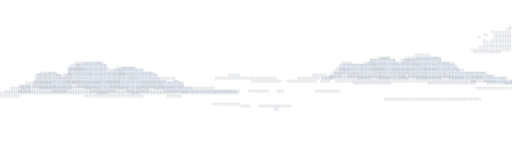
t = 0.00 s
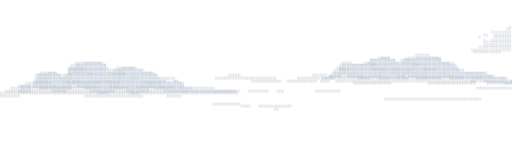
t = 1.67 s
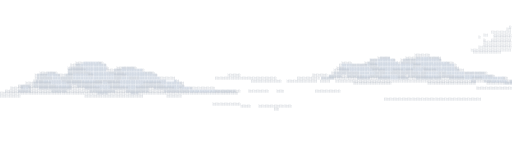
t = 3.33 s
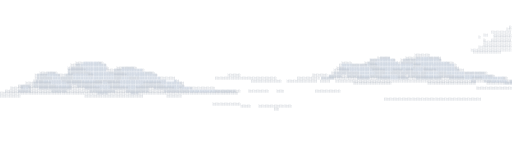
t = 5.00 s
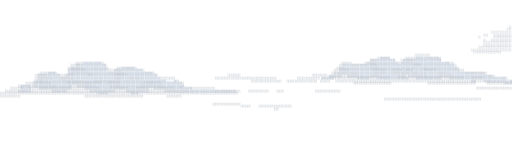
t = 6.67 s
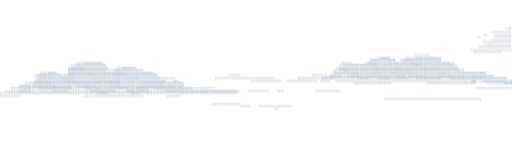
t = 8.33 s

The animated SVG that drew these frames (rendered in a browser with its animation timeline set to each time). Animation: 3 CSS @keyframes rules; frames cover the first 8.33 s, repeats indefinitely.

<?xml version="1.0" encoding="UTF-8"?>
<svg xmlns="http://www.w3.org/2000/svg" width="2100" height="900" viewBox="0 0 200 62" role="img" aria-labelledby="title desc">
  <style>
    .cloud-left, .cloud-right, .cloud-distant {
      transform-box: fill-box;
      transform-origin: center;
    }
    .cloud-left {
      animation: drift-left 58s ease-in-out infinite alternate;
    }
    .cloud-right {
      animation: drift-right 67s ease-in-out infinite alternate;
    }
    .cloud-distant {
      animation: drift-distant 83s ease-in-out infinite alternate;
    }
    @keyframes drift-left {
      from { transform: translate(-0.52px, 0); }
      to   { transform: translate(0.52px, -0.08px); }
    }
    @keyframes drift-right {
      from { transform: translate(0.42px, 0.04px); }
      to   { transform: translate(-0.42px, -0.04px); }
    }
    @keyframes drift-distant {
      0%, 100% { transform: translateX(-0.22px); opacity: .82; }
      50% { transform: translateX(0.22px); opacity: 1; }
    }
    @media (prefers-reduced-motion: reduce) {
      .cloud-left, .cloud-right, .cloud-distant { animation: none; }
    }
  </style>
  <g font-family="DejaVu Sans Mono, Liberation Mono, monospace" font-size="1" font-weight="400" text-rendering="geometricPrecision" shape-rendering="crispEdges">
    <text x="162" y="21.82" fill="#8993a2" textLength="6" lengthAdjust="spacingAndGlyphs">░░░░░░</text>
    <text x="89" y="29.82" fill="#8993a2" textLength="5" lengthAdjust="spacingAndGlyphs">░░░░░</text>
    <text x="122" y="29.82" fill="#8993a2" textLength="6" lengthAdjust="spacingAndGlyphs">░░░░░░</text>
    <text x="84" y="30.82" fill="#8993a2" textLength="24" lengthAdjust="spacingAndGlyphs">░░░░░░░░░░░░░░░░░░░░░░░░</text>
    <text x="116" y="30.82" fill="#8993a2" textLength="9" lengthAdjust="spacingAndGlyphs">░░░░░░░░░</text>
    <text x="13" y="31.82" fill="#8993a2" textLength="1" lengthAdjust="spacingAndGlyphs">░</text>
    <text x="14" y="31.82" fill="#aeb8c6" textLength="3" lengthAdjust="spacingAndGlyphs">▒▒▒</text>
    <text x="17" y="31.82" fill="#d0d8e3" textLength="7" lengthAdjust="spacingAndGlyphs">▓▓▓▓▓▓▓</text>
    <text x="24" y="31.82" fill="#aeb8c6" textLength="8" lengthAdjust="spacingAndGlyphs">▒▒▒▒▒▒▒▒</text>
    <text x="32" y="31.82" fill="#d0d8e3" textLength="5" lengthAdjust="spacingAndGlyphs">▓▓▓▓▓</text>
    <text x="37" y="31.82" fill="#aeb8c6" textLength="10" lengthAdjust="spacingAndGlyphs">▒▒▒▒▒▒▒▒▒▒</text>
    <text x="47" y="31.82" fill="#d0d8e3" textLength="18" lengthAdjust="spacingAndGlyphs">▓▓▓▓▓▓▓▓▓▓▓▓▓▓▓▓▓▓</text>
    <text x="65" y="31.82" fill="#f4f6fa" textLength="3" lengthAdjust="spacingAndGlyphs">███</text>
    <text x="68" y="31.82" fill="#d0d8e3" textLength="1" lengthAdjust="spacingAndGlyphs">▓</text>
    <text x="69" y="31.82" fill="#8993a2" textLength="1" lengthAdjust="spacingAndGlyphs">░</text>
    <text x="98" y="31.82" fill="#8993a2" textLength="12" lengthAdjust="spacingAndGlyphs">░░░░░░░░░░░░</text>
    <text x="112" y="31.82" fill="#8993a2" textLength="12" lengthAdjust="spacingAndGlyphs">░░░░░░░░░░░░</text>
    <text x="125" y="31.82" fill="#8993a2" textLength="4" lengthAdjust="spacingAndGlyphs">░░░░</text>
    <text x="131" y="31.82" fill="#8993a2" textLength="53" lengthAdjust="spacingAndGlyphs">░░░░░░░░░░░░░░░░░░░░░░░░░░░░░░░░░░░░░░░░░░░░░░░░░░░░░</text>
    <text x="184" y="31.82" fill="#aeb8c6" textLength="2" lengthAdjust="spacingAndGlyphs">▒▒</text>
    <text x="186" y="31.82" fill="#8993a2" textLength="3" lengthAdjust="spacingAndGlyphs">░░░</text>
    <text x="189" y="31.82" fill="#aeb8c6" textLength="3" lengthAdjust="spacingAndGlyphs">▒▒▒</text>
    <text x="192" y="31.82" fill="#d0d8e3" textLength="6" lengthAdjust="spacingAndGlyphs">▓▓▓▓▓▓</text>
    <text x="198" y="31.82" fill="#8993a2" textLength="1" lengthAdjust="spacingAndGlyphs">░</text>
    <text x="199" y="31.82" fill="#aeb8c6" textLength="1" lengthAdjust="spacingAndGlyphs">▒</text>
    <text x="10" y="32.82" fill="#8993a2" textLength="3" lengthAdjust="spacingAndGlyphs">░░░</text>
    <text x="13" y="32.82" fill="#aeb8c6" textLength="7" lengthAdjust="spacingAndGlyphs">▒▒▒▒▒▒▒</text>
    <text x="20" y="32.82" fill="#d0d8e3" textLength="6" lengthAdjust="spacingAndGlyphs">▓▓▓▓▓▓</text>
    <text x="26" y="32.82" fill="#aeb8c6" textLength="14" lengthAdjust="spacingAndGlyphs">▒▒▒▒▒▒▒▒▒▒▒▒▒▒</text>
    <text x="40" y="32.82" fill="#d0d8e3" textLength="2" lengthAdjust="spacingAndGlyphs">▓▓</text>
    <text x="42" y="32.82" fill="#aeb8c6" textLength="5" lengthAdjust="spacingAndGlyphs">▒▒▒▒▒</text>
    <text x="47" y="32.82" fill="#d0d8e3" textLength="9" lengthAdjust="spacingAndGlyphs">▓▓▓▓▓▓▓▓▓</text>
    <text x="56" y="32.82" fill="#aeb8c6" textLength="7" lengthAdjust="spacingAndGlyphs">▒▒▒▒▒▒▒</text>
    <text x="63" y="32.82" fill="#d0d8e3" textLength="7" lengthAdjust="spacingAndGlyphs">▓▓▓▓▓▓▓</text>
    <text x="70" y="32.82" fill="#aeb8c6" textLength="1" lengthAdjust="spacingAndGlyphs">▒</text>
    <text x="71" y="32.82" fill="#8993a2" textLength="1" lengthAdjust="spacingAndGlyphs">░</text>
    <text x="138" y="32.82" fill="#8993a2" textLength="15" lengthAdjust="spacingAndGlyphs">░░░░░░░░░░░░░░░</text>
    <text x="167" y="32.82" fill="#8993a2" textLength="19" lengthAdjust="spacingAndGlyphs">░░░░░░░░░░░░░░░░░░░</text>
    <text x="190" y="32.82" fill="#8993a2" textLength="7" lengthAdjust="spacingAndGlyphs">░░░░░░░</text>
    <text x="197" y="32.82" fill="#aeb8c6" textLength="3" lengthAdjust="spacingAndGlyphs">▒▒▒</text>
    <text x="7" y="33.82" fill="#8993a2" textLength="1" lengthAdjust="spacingAndGlyphs">░</text>
    <text x="8" y="33.82" fill="#aeb8c6" textLength="4" lengthAdjust="spacingAndGlyphs">▒▒▒▒</text>
    <text x="12" y="33.82" fill="#8993a2" textLength="1" lengthAdjust="spacingAndGlyphs">░</text>
    <text x="13" y="33.82" fill="#aeb8c6" textLength="9" lengthAdjust="spacingAndGlyphs">▒▒▒▒▒▒▒▒▒</text>
    <text x="22" y="33.82" fill="#d0d8e3" textLength="5" lengthAdjust="spacingAndGlyphs">▓▓▓▓▓</text>
    <text x="27" y="33.82" fill="#aeb8c6" textLength="1" lengthAdjust="spacingAndGlyphs">▒</text>
    <text x="28" y="33.82" fill="#8993a2" textLength="2" lengthAdjust="spacingAndGlyphs">░░</text>
    <text x="30" y="33.82" fill="#aeb8c6" textLength="7" lengthAdjust="spacingAndGlyphs">▒▒▒▒▒▒▒</text>
    <text x="37" y="33.82" fill="#d0d8e3" textLength="6" lengthAdjust="spacingAndGlyphs">▓▓▓▓▓▓</text>
    <text x="43" y="33.82" fill="#aeb8c6" textLength="4" lengthAdjust="spacingAndGlyphs">▒▒▒▒</text>
    <text x="47" y="33.82" fill="#d0d8e3" textLength="8" lengthAdjust="spacingAndGlyphs">▓▓▓▓▓▓▓▓</text>
    <text x="55" y="33.82" fill="#aeb8c6" textLength="9" lengthAdjust="spacingAndGlyphs">▒▒▒▒▒▒▒▒▒</text>
    <text x="64" y="33.82" fill="#d0d8e3" textLength="7" lengthAdjust="spacingAndGlyphs">▓▓▓▓▓▓▓</text>
    <text x="71" y="33.82" fill="#aeb8c6" textLength="1" lengthAdjust="spacingAndGlyphs">▒</text>
    <text x="4" y="34.82" fill="#8993a2" textLength="4" lengthAdjust="spacingAndGlyphs">░░░░</text>
    <text x="8" y="34.82" fill="#aeb8c6" textLength="1" lengthAdjust="spacingAndGlyphs">▒</text>
    <text x="9" y="34.82" fill="#d0d8e3" textLength="2" lengthAdjust="spacingAndGlyphs">▓▓</text>
    <text x="11" y="34.82" fill="#aeb8c6" textLength="1" lengthAdjust="spacingAndGlyphs">▒</text>
    <text x="12" y="34.82" fill="#8993a2" textLength="3" lengthAdjust="spacingAndGlyphs">░░░</text>
    <text x="15" y="34.82" fill="#aeb8c6" textLength="13" lengthAdjust="spacingAndGlyphs">▒▒▒▒▒▒▒▒▒▒▒▒▒</text>
    <text x="28" y="34.82" fill="#8993a2" textLength="5" lengthAdjust="spacingAndGlyphs">░░░░░</text>
    <text x="33" y="34.82" fill="#aeb8c6" textLength="6" lengthAdjust="spacingAndGlyphs">▒▒▒▒▒▒</text>
    <text x="39" y="34.82" fill="#d0d8e3" textLength="4" lengthAdjust="spacingAndGlyphs">▓▓▓▓</text>
    <text x="43" y="34.82" fill="#aeb8c6" textLength="7" lengthAdjust="spacingAndGlyphs">▒▒▒▒▒▒▒</text>
    <text x="50" y="34.82" fill="#d0d8e3" textLength="3" lengthAdjust="spacingAndGlyphs">▓▓▓</text>
    <text x="53" y="34.82" fill="#aeb8c6" textLength="5" lengthAdjust="spacingAndGlyphs">▒▒▒▒▒</text>
    <text x="58" y="34.82" fill="#8993a2" textLength="2" lengthAdjust="spacingAndGlyphs">░░</text>
    <text x="60" y="34.82" fill="#aeb8c6" textLength="8" lengthAdjust="spacingAndGlyphs">▒▒▒▒▒▒▒▒</text>
    <text x="68" y="34.82" fill="#d0d8e3" textLength="2" lengthAdjust="spacingAndGlyphs">▓▓</text>
    <text x="70" y="34.82" fill="#aeb8c6" textLength="1" lengthAdjust="spacingAndGlyphs">▒</text>
    <text x="71" y="34.82" fill="#d0d8e3" textLength="3" lengthAdjust="spacingAndGlyphs">▓▓▓</text>
    <text x="74" y="34.82" fill="#aeb8c6" textLength="1" lengthAdjust="spacingAndGlyphs">▒</text>
    <text x="75" y="34.82" fill="#8993a2" textLength="9" lengthAdjust="spacingAndGlyphs">░░░░░░░░░</text>
    <text x="186" y="34.82" fill="#8993a2" textLength="14" lengthAdjust="spacingAndGlyphs">░░░░░░░░░░░░░░</text>
    <text x="2" y="35.82" fill="#8993a2" textLength="5" lengthAdjust="spacingAndGlyphs">░░░░░</text>
    <text x="7" y="35.82" fill="#aeb8c6" textLength="5" lengthAdjust="spacingAndGlyphs">▒▒▒▒▒</text>
    <text x="12" y="35.82" fill="#8993a2" textLength="8" lengthAdjust="spacingAndGlyphs">░░░░░░░░</text>
    <text x="20" y="35.82" fill="#aeb8c6" textLength="6" lengthAdjust="spacingAndGlyphs">▒▒▒▒▒▒</text>
    <text x="26" y="35.82" fill="#8993a2" textLength="9" lengthAdjust="spacingAndGlyphs">░░░░░░░░░</text>
    <text x="35" y="35.82" fill="#aeb8c6" textLength="10" lengthAdjust="spacingAndGlyphs">▒▒▒▒▒▒▒▒▒▒</text>
    <text x="45" y="35.82" fill="#8993a2" textLength="4" lengthAdjust="spacingAndGlyphs">░░░░</text>
    <text x="49" y="35.82" fill="#aeb8c6" textLength="9" lengthAdjust="spacingAndGlyphs">▒▒▒▒▒▒▒▒▒</text>
    <text x="58" y="35.82" fill="#8993a2" textLength="6" lengthAdjust="spacingAndGlyphs">░░░░░░</text>
    <text x="64" y="35.82" fill="#aeb8c6" textLength="10" lengthAdjust="spacingAndGlyphs">▒▒▒▒▒▒▒▒▒▒</text>
    <text x="74" y="35.82" fill="#d0d8e3" textLength="10" lengthAdjust="spacingAndGlyphs">▓▓▓▓▓▓▓▓▓▓</text>
    <text x="84" y="35.82" fill="#aeb8c6" textLength="8" lengthAdjust="spacingAndGlyphs">▒▒▒▒▒▒▒▒</text>
    <text x="92" y="35.82" fill="#8993a2" textLength="2" lengthAdjust="spacingAndGlyphs">░░</text>
    <text x="97" y="35.82" fill="#8993a2" textLength="8" lengthAdjust="spacingAndGlyphs">░░░░░░░░</text>
    <text x="108" y="35.82" fill="#8993a2" textLength="3" lengthAdjust="spacingAndGlyphs">░░░</text>
    <text x="123" y="35.82" fill="#8993a2" textLength="10" lengthAdjust="spacingAndGlyphs">░░░░░░░░░░</text>
    <text x="0" y="36.82" fill="#8993a2" textLength="38" lengthAdjust="spacingAndGlyphs">░░░░░░░░░░░░░░░░░░░░░░░░░░░░░░░░░░░░░░</text>
    <text x="38" y="36.82" fill="#aeb8c6" textLength="4" lengthAdjust="spacingAndGlyphs">▒▒▒▒</text>
    <text x="42" y="36.82" fill="#8993a2" textLength="9" lengthAdjust="spacingAndGlyphs">░░░░░░░░░</text>
    <text x="51" y="36.82" fill="#aeb8c6" textLength="3" lengthAdjust="spacingAndGlyphs">▒▒▒</text>
    <text x="54" y="36.82" fill="#8993a2" textLength="39" lengthAdjust="spacingAndGlyphs">░░░░░░░░░░░░░░░░░░░░░░░░░░░░░░░░░░░░░░░</text>
    <text x="0" y="37.82" fill="#8993a2" textLength="8" lengthAdjust="spacingAndGlyphs">░░░░░░░░</text>
    <text x="33" y="37.82" fill="#8993a2" textLength="23" lengthAdjust="spacingAndGlyphs">░░░░░░░░░░░░░░░░░░░░░░░</text>
    <text x="65" y="37.82" fill="#8993a2" textLength="6" lengthAdjust="spacingAndGlyphs">░░░░░░</text>
    <text x="150" y="38.82" fill="#8993a2" textLength="38" lengthAdjust="spacingAndGlyphs">░░░░░░░░░░░░░░░░░░░░░░░░░░░░░░░░░░░░░░</text>
    <text x="83" y="40.82" fill="#8993a2" textLength="11" lengthAdjust="spacingAndGlyphs">░░░░░░░░░░░</text>
    <text x="94" y="41.82" fill="#8993a2" textLength="4" lengthAdjust="spacingAndGlyphs">░░░░</text>
    <text x="101" y="41.82" fill="#8993a2" textLength="13" lengthAdjust="spacingAndGlyphs">░░░░░░░░░░░░░</text>
    <text x="107" y="42.82" fill="#8993a2" textLength="2" lengthAdjust="spacingAndGlyphs">░░</text>
    <g class="cloud-left">
    <text x="30" y="24.82" fill="#8993a2" textLength="3" lengthAdjust="spacingAndGlyphs">░░░</text>
    <text x="33" y="24.82" fill="#d0d8e3" textLength="6" lengthAdjust="spacingAndGlyphs">▓▓▓▓▓▓</text>
    <text x="39" y="24.82" fill="#aeb8c6" textLength="1" lengthAdjust="spacingAndGlyphs">▒</text>
    <text x="40" y="24.82" fill="#8993a2" textLength="1" lengthAdjust="spacingAndGlyphs">░</text>
    <text x="28" y="25.82" fill="#8993a2" textLength="2" lengthAdjust="spacingAndGlyphs">░░</text>
    <text x="30" y="25.82" fill="#aeb8c6" textLength="2" lengthAdjust="spacingAndGlyphs">▒▒</text>
    <text x="32" y="25.82" fill="#d0d8e3" textLength="9" lengthAdjust="spacingAndGlyphs">▓▓▓▓▓▓▓▓▓</text>
    <text x="41" y="25.82" fill="#aeb8c6" textLength="1" lengthAdjust="spacingAndGlyphs">▒</text>
    <text x="27" y="26.82" fill="#8993a2" textLength="1" lengthAdjust="spacingAndGlyphs">░</text>
    <text x="28" y="26.82" fill="#aeb8c6" textLength="5" lengthAdjust="spacingAndGlyphs">▒▒▒▒▒</text>
    <text x="33" y="26.82" fill="#d0d8e3" textLength="9" lengthAdjust="spacingAndGlyphs">▓▓▓▓▓▓▓▓▓</text>
    <text x="42" y="26.82" fill="#8993a2" textLength="1" lengthAdjust="spacingAndGlyphs">░</text>
    <text x="46" y="26.82" fill="#8993a2" textLength="2" lengthAdjust="spacingAndGlyphs">░░</text>
    <text x="48" y="26.82" fill="#aeb8c6" textLength="5" lengthAdjust="spacingAndGlyphs">▒▒▒▒▒</text>
    <text x="53" y="26.82" fill="#8993a2" textLength="1" lengthAdjust="spacingAndGlyphs">░</text>
    <text x="27" y="27.82" fill="#aeb8c6" textLength="7" lengthAdjust="spacingAndGlyphs">▒▒▒▒▒▒▒</text>
    <text x="34" y="27.82" fill="#d0d8e3" textLength="8" lengthAdjust="spacingAndGlyphs">▓▓▓▓▓▓▓▓</text>
    <text x="42" y="27.82" fill="#8993a2" textLength="3" lengthAdjust="spacingAndGlyphs">░░░</text>
    <text x="45" y="27.82" fill="#aeb8c6" textLength="3" lengthAdjust="spacingAndGlyphs">▒▒▒</text>
    <text x="48" y="27.82" fill="#d0d8e3" textLength="8" lengthAdjust="spacingAndGlyphs">▓▓▓▓▓▓▓▓</text>
    <text x="56" y="27.82" fill="#8993a2" textLength="1" lengthAdjust="spacingAndGlyphs">░</text>
    <text x="16" y="28.82" fill="#8993a2" textLength="3" lengthAdjust="spacingAndGlyphs">░░░</text>
    <text x="19" y="28.82" fill="#aeb8c6" textLength="3" lengthAdjust="spacingAndGlyphs">▒▒▒</text>
    <text x="22" y="28.82" fill="#8993a2" textLength="1" lengthAdjust="spacingAndGlyphs">░</text>
    <text x="27" y="28.82" fill="#aeb8c6" textLength="9" lengthAdjust="spacingAndGlyphs">▒▒▒▒▒▒▒▒▒</text>
    <text x="36" y="28.82" fill="#d0d8e3" textLength="7" lengthAdjust="spacingAndGlyphs">▓▓▓▓▓▓▓</text>
    <text x="43" y="28.82" fill="#aeb8c6" textLength="6" lengthAdjust="spacingAndGlyphs">▒▒▒▒▒▒</text>
    <text x="49" y="28.82" fill="#d0d8e3" textLength="8" lengthAdjust="spacingAndGlyphs">▓▓▓▓▓▓▓▓</text>
    <text x="57" y="28.82" fill="#aeb8c6" textLength="3" lengthAdjust="spacingAndGlyphs">▒▒▒</text>
    <text x="60" y="28.82" fill="#8993a2" textLength="1" lengthAdjust="spacingAndGlyphs">░</text>
    <text x="14" y="29.82" fill="#8993a2" textLength="1" lengthAdjust="spacingAndGlyphs">░</text>
    <text x="15" y="29.82" fill="#aeb8c6" textLength="4" lengthAdjust="spacingAndGlyphs">▒▒▒▒</text>
    <text x="19" y="29.82" fill="#d0d8e3" textLength="4" lengthAdjust="spacingAndGlyphs">▓▓▓▓</text>
    <text x="23" y="29.82" fill="#aeb8c6" textLength="1" lengthAdjust="spacingAndGlyphs">▒</text>
    <text x="24" y="29.82" fill="#8993a2" textLength="2" lengthAdjust="spacingAndGlyphs">░░</text>
    <text x="26" y="29.82" fill="#aeb8c6" textLength="3" lengthAdjust="spacingAndGlyphs">▒▒▒</text>
    <text x="29" y="29.82" fill="#d0d8e3" textLength="6" lengthAdjust="spacingAndGlyphs">▓▓▓▓▓▓</text>
    <text x="35" y="29.82" fill="#aeb8c6" textLength="2" lengthAdjust="spacingAndGlyphs">▒▒</text>
    <text x="37" y="29.82" fill="#d0d8e3" textLength="8" lengthAdjust="spacingAndGlyphs">▓▓▓▓▓▓▓▓</text>
    <text x="45" y="29.82" fill="#aeb8c6" textLength="5" lengthAdjust="spacingAndGlyphs">▒▒▒▒▒</text>
    <text x="50" y="29.82" fill="#d0d8e3" textLength="11" lengthAdjust="spacingAndGlyphs">▓▓▓▓▓▓▓▓▓▓▓</text>
    <text x="61" y="29.82" fill="#aeb8c6" textLength="1" lengthAdjust="spacingAndGlyphs">▒</text>
    <text x="14" y="30.82" fill="#8993a2" textLength="1" lengthAdjust="spacingAndGlyphs">░</text>
    <text x="15" y="30.82" fill="#aeb8c6" textLength="6" lengthAdjust="spacingAndGlyphs">▒▒▒▒▒▒</text>
    <text x="21" y="30.82" fill="#d0d8e3" textLength="3" lengthAdjust="spacingAndGlyphs">▓▓▓</text>
    <text x="24" y="30.82" fill="#aeb8c6" textLength="5" lengthAdjust="spacingAndGlyphs">▒▒▒▒▒</text>
    <text x="29" y="30.82" fill="#d0d8e3" textLength="16" lengthAdjust="spacingAndGlyphs">▓▓▓▓▓▓▓▓▓▓▓▓▓▓▓▓</text>
    <text x="45" y="30.82" fill="#aeb8c6" textLength="3" lengthAdjust="spacingAndGlyphs">▒▒▒</text>
    <text x="48" y="30.82" fill="#d0d8e3" textLength="3" lengthAdjust="spacingAndGlyphs">▓▓▓</text>
    <text x="51" y="30.82" fill="#aeb8c6" textLength="4" lengthAdjust="spacingAndGlyphs">▒▒▒▒</text>
    <text x="55" y="30.82" fill="#d0d8e3" textLength="8" lengthAdjust="spacingAndGlyphs">▓▓▓▓▓▓▓▓</text>
    <text x="63" y="30.82" fill="#8993a2" textLength="6" lengthAdjust="spacingAndGlyphs">░░░░░░</text>
    </g>
    <g class="cloud-right">
    <text x="147" y="22.82" fill="#8993a2" textLength="1" lengthAdjust="spacingAndGlyphs">░</text>
    <text x="148" y="22.82" fill="#aeb8c6" textLength="4" lengthAdjust="spacingAndGlyphs">▒▒▒▒</text>
    <text x="158" y="22.82" fill="#8993a2" textLength="4" lengthAdjust="spacingAndGlyphs">░░░░</text>
    <text x="162" y="22.82" fill="#aeb8c6" textLength="2" lengthAdjust="spacingAndGlyphs">▒▒</text>
    <text x="164" y="22.82" fill="#d0d8e3" textLength="3" lengthAdjust="spacingAndGlyphs">▓▓▓</text>
    <text x="167" y="22.82" fill="#aeb8c6" textLength="4" lengthAdjust="spacingAndGlyphs">▒▒▒▒</text>
    <text x="171" y="22.82" fill="#8993a2" textLength="1" lengthAdjust="spacingAndGlyphs">░</text>
    <text x="144" y="23.82" fill="#aeb8c6" textLength="3" lengthAdjust="spacingAndGlyphs">▒▒▒</text>
    <text x="147" y="23.82" fill="#d0d8e3" textLength="6" lengthAdjust="spacingAndGlyphs">▓▓▓▓▓▓</text>
    <text x="153" y="23.82" fill="#aeb8c6" textLength="1" lengthAdjust="spacingAndGlyphs">▒</text>
    <text x="156" y="23.82" fill="#8993a2" textLength="1" lengthAdjust="spacingAndGlyphs">░</text>
    <text x="157" y="23.82" fill="#aeb8c6" textLength="5" lengthAdjust="spacingAndGlyphs">▒▒▒▒▒</text>
    <text x="162" y="23.82" fill="#d0d8e3" textLength="9" lengthAdjust="spacingAndGlyphs">▓▓▓▓▓▓▓▓▓</text>
    <text x="171" y="23.82" fill="#aeb8c6" textLength="1" lengthAdjust="spacingAndGlyphs">▒</text>
    <text x="133" y="24.82" fill="#8993a2" textLength="4" lengthAdjust="spacingAndGlyphs">░░░░</text>
    <text x="142" y="24.82" fill="#8993a2" textLength="1" lengthAdjust="spacingAndGlyphs">░</text>
    <text x="143" y="24.82" fill="#aeb8c6" textLength="3" lengthAdjust="spacingAndGlyphs">▒▒▒</text>
    <text x="146" y="24.82" fill="#d0d8e3" textLength="9" lengthAdjust="spacingAndGlyphs">▓▓▓▓▓▓▓▓▓</text>
    <text x="155" y="24.82" fill="#8993a2" textLength="1" lengthAdjust="spacingAndGlyphs">░</text>
    <text x="156" y="24.82" fill="#aeb8c6" textLength="6" lengthAdjust="spacingAndGlyphs">▒▒▒▒▒▒</text>
    <text x="162" y="24.82" fill="#d0d8e3" textLength="12" lengthAdjust="spacingAndGlyphs">▓▓▓▓▓▓▓▓▓▓▓▓</text>
    <text x="174" y="24.82" fill="#aeb8c6" textLength="1" lengthAdjust="spacingAndGlyphs">▒</text>
    <text x="175" y="24.82" fill="#8993a2" textLength="2" lengthAdjust="spacingAndGlyphs">░░</text>
    <text x="132" y="25.82" fill="#8993a2" textLength="1" lengthAdjust="spacingAndGlyphs">░</text>
    <text x="133" y="25.82" fill="#d0d8e3" textLength="4" lengthAdjust="spacingAndGlyphs">▓▓▓▓</text>
    <text x="137" y="25.82" fill="#aeb8c6" textLength="6" lengthAdjust="spacingAndGlyphs">▒▒▒▒▒▒</text>
    <text x="143" y="25.82" fill="#d0d8e3" textLength="1" lengthAdjust="spacingAndGlyphs">▓</text>
    <text x="144" y="25.82" fill="#aeb8c6" textLength="3" lengthAdjust="spacingAndGlyphs">▒▒▒</text>
    <text x="147" y="25.82" fill="#d0d8e3" textLength="14" lengthAdjust="spacingAndGlyphs">▓▓▓▓▓▓▓▓▓▓▓▓▓▓</text>
    <text x="161" y="25.82" fill="#aeb8c6" textLength="3" lengthAdjust="spacingAndGlyphs">▒▒▒</text>
    <text x="164" y="25.82" fill="#d0d8e3" textLength="13" lengthAdjust="spacingAndGlyphs">▓▓▓▓▓▓▓▓▓▓▓▓▓</text>
    <text x="177" y="25.82" fill="#8993a2" textLength="1" lengthAdjust="spacingAndGlyphs">░</text>
    <text x="131" y="26.82" fill="#8993a2" textLength="1" lengthAdjust="spacingAndGlyphs">░</text>
    <text x="132" y="26.82" fill="#aeb8c6" textLength="2" lengthAdjust="spacingAndGlyphs">▒▒</text>
    <text x="134" y="26.82" fill="#d0d8e3" textLength="10" lengthAdjust="spacingAndGlyphs">▓▓▓▓▓▓▓▓▓▓</text>
    <text x="144" y="26.82" fill="#aeb8c6" textLength="4" lengthAdjust="spacingAndGlyphs">▒▒▒▒</text>
    <text x="148" y="26.82" fill="#d0d8e3" textLength="13" lengthAdjust="spacingAndGlyphs">▓▓▓▓▓▓▓▓▓▓▓▓▓</text>
    <text x="161" y="26.82" fill="#aeb8c6" textLength="1" lengthAdjust="spacingAndGlyphs">▒</text>
    <text x="162" y="26.82" fill="#d0d8e3" textLength="3" lengthAdjust="spacingAndGlyphs">▓▓▓</text>
    <text x="165" y="26.82" fill="#aeb8c6" textLength="1" lengthAdjust="spacingAndGlyphs">▒</text>
    <text x="166" y="26.82" fill="#d0d8e3" textLength="11" lengthAdjust="spacingAndGlyphs">▓▓▓▓▓▓▓▓▓▓▓</text>
    <text x="177" y="26.82" fill="#aeb8c6" textLength="1" lengthAdjust="spacingAndGlyphs">▒</text>
    <text x="178" y="26.82" fill="#8993a2" textLength="1" lengthAdjust="spacingAndGlyphs">░</text>
    <text x="130" y="27.82" fill="#8993a2" textLength="2" lengthAdjust="spacingAndGlyphs">░░</text>
    <text x="132" y="27.82" fill="#aeb8c6" textLength="4" lengthAdjust="spacingAndGlyphs">▒▒▒▒</text>
    <text x="136" y="27.82" fill="#d0d8e3" textLength="9" lengthAdjust="spacingAndGlyphs">▓▓▓▓▓▓▓▓▓</text>
    <text x="145" y="27.82" fill="#aeb8c6" textLength="5" lengthAdjust="spacingAndGlyphs">▒▒▒▒▒</text>
    <text x="150" y="27.82" fill="#d0d8e3" textLength="3" lengthAdjust="spacingAndGlyphs">▓▓▓</text>
    <text x="153" y="27.82" fill="#aeb8c6" textLength="4" lengthAdjust="spacingAndGlyphs">▒▒▒▒</text>
    <text x="157" y="27.82" fill="#d0d8e3" textLength="1" lengthAdjust="spacingAndGlyphs">▓</text>
    <text x="158" y="27.82" fill="#aeb8c6" textLength="3" lengthAdjust="spacingAndGlyphs">▒▒▒</text>
    <text x="161" y="27.82" fill="#d0d8e3" textLength="4" lengthAdjust="spacingAndGlyphs">▓▓▓▓</text>
    <text x="165" y="27.82" fill="#aeb8c6" textLength="5" lengthAdjust="spacingAndGlyphs">▒▒▒▒▒</text>
    <text x="170" y="27.82" fill="#d0d8e3" textLength="8" lengthAdjust="spacingAndGlyphs">▓▓▓▓▓▓▓▓</text>
    <text x="178" y="27.82" fill="#aeb8c6" textLength="1" lengthAdjust="spacingAndGlyphs">▒</text>
    <text x="179" y="27.82" fill="#8993a2" textLength="2" lengthAdjust="spacingAndGlyphs">░░</text>
    <text x="129" y="28.82" fill="#8993a2" textLength="1" lengthAdjust="spacingAndGlyphs">░</text>
    <text x="130" y="28.82" fill="#aeb8c6" textLength="10" lengthAdjust="spacingAndGlyphs">▒▒▒▒▒▒▒▒▒▒</text>
    <text x="140" y="28.82" fill="#d0d8e3" textLength="6" lengthAdjust="spacingAndGlyphs">▓▓▓▓▓▓</text>
    <text x="146" y="28.82" fill="#aeb8c6" textLength="4" lengthAdjust="spacingAndGlyphs">▒▒▒▒</text>
    <text x="150" y="28.82" fill="#d0d8e3" textLength="2" lengthAdjust="spacingAndGlyphs">▓▓</text>
    <text x="152" y="28.82" fill="#aeb8c6" textLength="11" lengthAdjust="spacingAndGlyphs">▒▒▒▒▒▒▒▒▒▒▒</text>
    <text x="163" y="28.82" fill="#d0d8e3" textLength="1" lengthAdjust="spacingAndGlyphs">▓</text>
    <text x="164" y="28.82" fill="#aeb8c6" textLength="2" lengthAdjust="spacingAndGlyphs">▒▒</text>
    <text x="166" y="28.82" fill="#d0d8e3" textLength="5" lengthAdjust="spacingAndGlyphs">▓▓▓▓▓</text>
    <text x="171" y="28.82" fill="#aeb8c6" textLength="3" lengthAdjust="spacingAndGlyphs">▒▒▒</text>
    <text x="174" y="28.82" fill="#d0d8e3" textLength="7" lengthAdjust="spacingAndGlyphs">▓▓▓▓▓▓▓</text>
    <text x="181" y="28.82" fill="#aeb8c6" textLength="8" lengthAdjust="spacingAndGlyphs">▒▒▒▒▒▒▒▒</text>
    <text x="189" y="28.82" fill="#8993a2" textLength="1" lengthAdjust="spacingAndGlyphs">░</text>
    <text x="128" y="29.82" fill="#aeb8c6" textLength="5" lengthAdjust="spacingAndGlyphs">▒▒▒▒▒</text>
    <text x="133" y="29.82" fill="#8993a2" textLength="2" lengthAdjust="spacingAndGlyphs">░░</text>
    <text x="135" y="29.82" fill="#aeb8c6" textLength="6" lengthAdjust="spacingAndGlyphs">▒▒▒▒▒▒</text>
    <text x="141" y="29.82" fill="#d0d8e3" textLength="3" lengthAdjust="spacingAndGlyphs">▓▓▓</text>
    <text x="144" y="29.82" fill="#aeb8c6" textLength="5" lengthAdjust="spacingAndGlyphs">▒▒▒▒▒</text>
    <text x="149" y="29.82" fill="#d0d8e3" textLength="6" lengthAdjust="spacingAndGlyphs">▓▓▓▓▓▓</text>
    <text x="155" y="29.82" fill="#aeb8c6" textLength="3" lengthAdjust="spacingAndGlyphs">▒▒▒</text>
    <text x="158" y="29.82" fill="#8993a2" textLength="1" lengthAdjust="spacingAndGlyphs">░</text>
    <text x="159" y="29.82" fill="#aeb8c6" textLength="7" lengthAdjust="spacingAndGlyphs">▒▒▒▒▒▒▒</text>
    <text x="166" y="29.82" fill="#d0d8e3" textLength="5" lengthAdjust="spacingAndGlyphs">▓▓▓▓▓</text>
    <text x="171" y="29.82" fill="#aeb8c6" textLength="6" lengthAdjust="spacingAndGlyphs">▒▒▒▒▒▒</text>
    <text x="177" y="29.82" fill="#d0d8e3" textLength="13" lengthAdjust="spacingAndGlyphs">▓▓▓▓▓▓▓▓▓▓▓▓▓</text>
    <text x="190" y="29.82" fill="#aeb8c6" textLength="2" lengthAdjust="spacingAndGlyphs">▒▒</text>
    <text x="192" y="29.82" fill="#8993a2" textLength="1" lengthAdjust="spacingAndGlyphs">░</text>
    <text x="125" y="30.82" fill="#aeb8c6" textLength="5" lengthAdjust="spacingAndGlyphs">▒▒▒▒▒</text>
    <text x="130" y="30.82" fill="#8993a2" textLength="9" lengthAdjust="spacingAndGlyphs">░░░░░░░░░</text>
    <text x="139" y="30.82" fill="#aeb8c6" textLength="5" lengthAdjust="spacingAndGlyphs">▒▒▒▒▒</text>
    <text x="144" y="30.82" fill="#8993a2" textLength="3" lengthAdjust="spacingAndGlyphs">░░░</text>
    <text x="147" y="30.82" fill="#aeb8c6" textLength="5" lengthAdjust="spacingAndGlyphs">▒▒▒▒▒</text>
    <text x="152" y="30.82" fill="#d0d8e3" textLength="3" lengthAdjust="spacingAndGlyphs">▓▓▓</text>
    <text x="155" y="30.82" fill="#aeb8c6" textLength="4" lengthAdjust="spacingAndGlyphs">▒▒▒▒</text>
    <text x="159" y="30.82" fill="#8993a2" textLength="3" lengthAdjust="spacingAndGlyphs">░░░</text>
    <text x="162" y="30.82" fill="#aeb8c6" textLength="10" lengthAdjust="spacingAndGlyphs">▒▒▒▒▒▒▒▒▒▒</text>
    <text x="172" y="30.82" fill="#8993a2" textLength="3" lengthAdjust="spacingAndGlyphs">░░░</text>
    <text x="175" y="30.82" fill="#aeb8c6" textLength="6" lengthAdjust="spacingAndGlyphs">▒▒▒▒▒▒</text>
    <text x="181" y="30.82" fill="#d0d8e3" textLength="3" lengthAdjust="spacingAndGlyphs">▓▓▓</text>
    <text x="184" y="30.82" fill="#aeb8c6" textLength="4" lengthAdjust="spacingAndGlyphs">▒▒▒▒</text>
    <text x="188" y="30.82" fill="#d0d8e3" textLength="8" lengthAdjust="spacingAndGlyphs">▓▓▓▓▓▓▓▓</text>
    <text x="196" y="30.82" fill="#aeb8c6" textLength="1" lengthAdjust="spacingAndGlyphs">▒</text>
    <text x="197" y="30.82" fill="#8993a2" textLength="1" lengthAdjust="spacingAndGlyphs">░</text>
    </g>
    <g class="cloud-distant">
    <text x="199" y="10.82" fill="#8993a2" textLength="1" lengthAdjust="spacingAndGlyphs">░</text>
    <text x="198" y="11.82" fill="#8993a2" textLength="2" lengthAdjust="spacingAndGlyphs">░░</text>
    <text x="192" y="12.82" fill="#8993a2" textLength="8" lengthAdjust="spacingAndGlyphs">░░░░░░░░</text>
    <text x="189" y="13.82" fill="#8993a2" textLength="2" lengthAdjust="spacingAndGlyphs">░░</text>
    <text x="193" y="13.82" fill="#8993a2" textLength="7" lengthAdjust="spacingAndGlyphs">░░░░░░░</text>
    <text x="187" y="14.82" fill="#8993a2" textLength="1" lengthAdjust="spacingAndGlyphs">░</text>
    <text x="193" y="14.82" fill="#8993a2" textLength="7" lengthAdjust="spacingAndGlyphs">░░░░░░░</text>
    <text x="189" y="15.82" fill="#8993a2" textLength="1" lengthAdjust="spacingAndGlyphs">░</text>
    <text x="192" y="15.82" fill="#8993a2" textLength="8" lengthAdjust="spacingAndGlyphs">░░░░░░░░</text>
    <text x="189" y="16.82" fill="#8993a2" textLength="11" lengthAdjust="spacingAndGlyphs">░░░░░░░░░░░</text>
    <text x="189" y="17.82" fill="#8993a2" textLength="11" lengthAdjust="spacingAndGlyphs">░░░░░░░░░░░</text>
    <text x="187" y="18.82" fill="#8993a2" textLength="13" lengthAdjust="spacingAndGlyphs">░░░░░░░░░░░░░</text>
    <text x="184" y="19.82" fill="#8993a2" textLength="16" lengthAdjust="spacingAndGlyphs">░░░░░░░░░░░░░░░░</text>
    <text x="185" y="20.82" fill="#8993a2" textLength="11" lengthAdjust="spacingAndGlyphs">░░░░░░░░░░░</text>
    </g>
  </g>
</svg>
